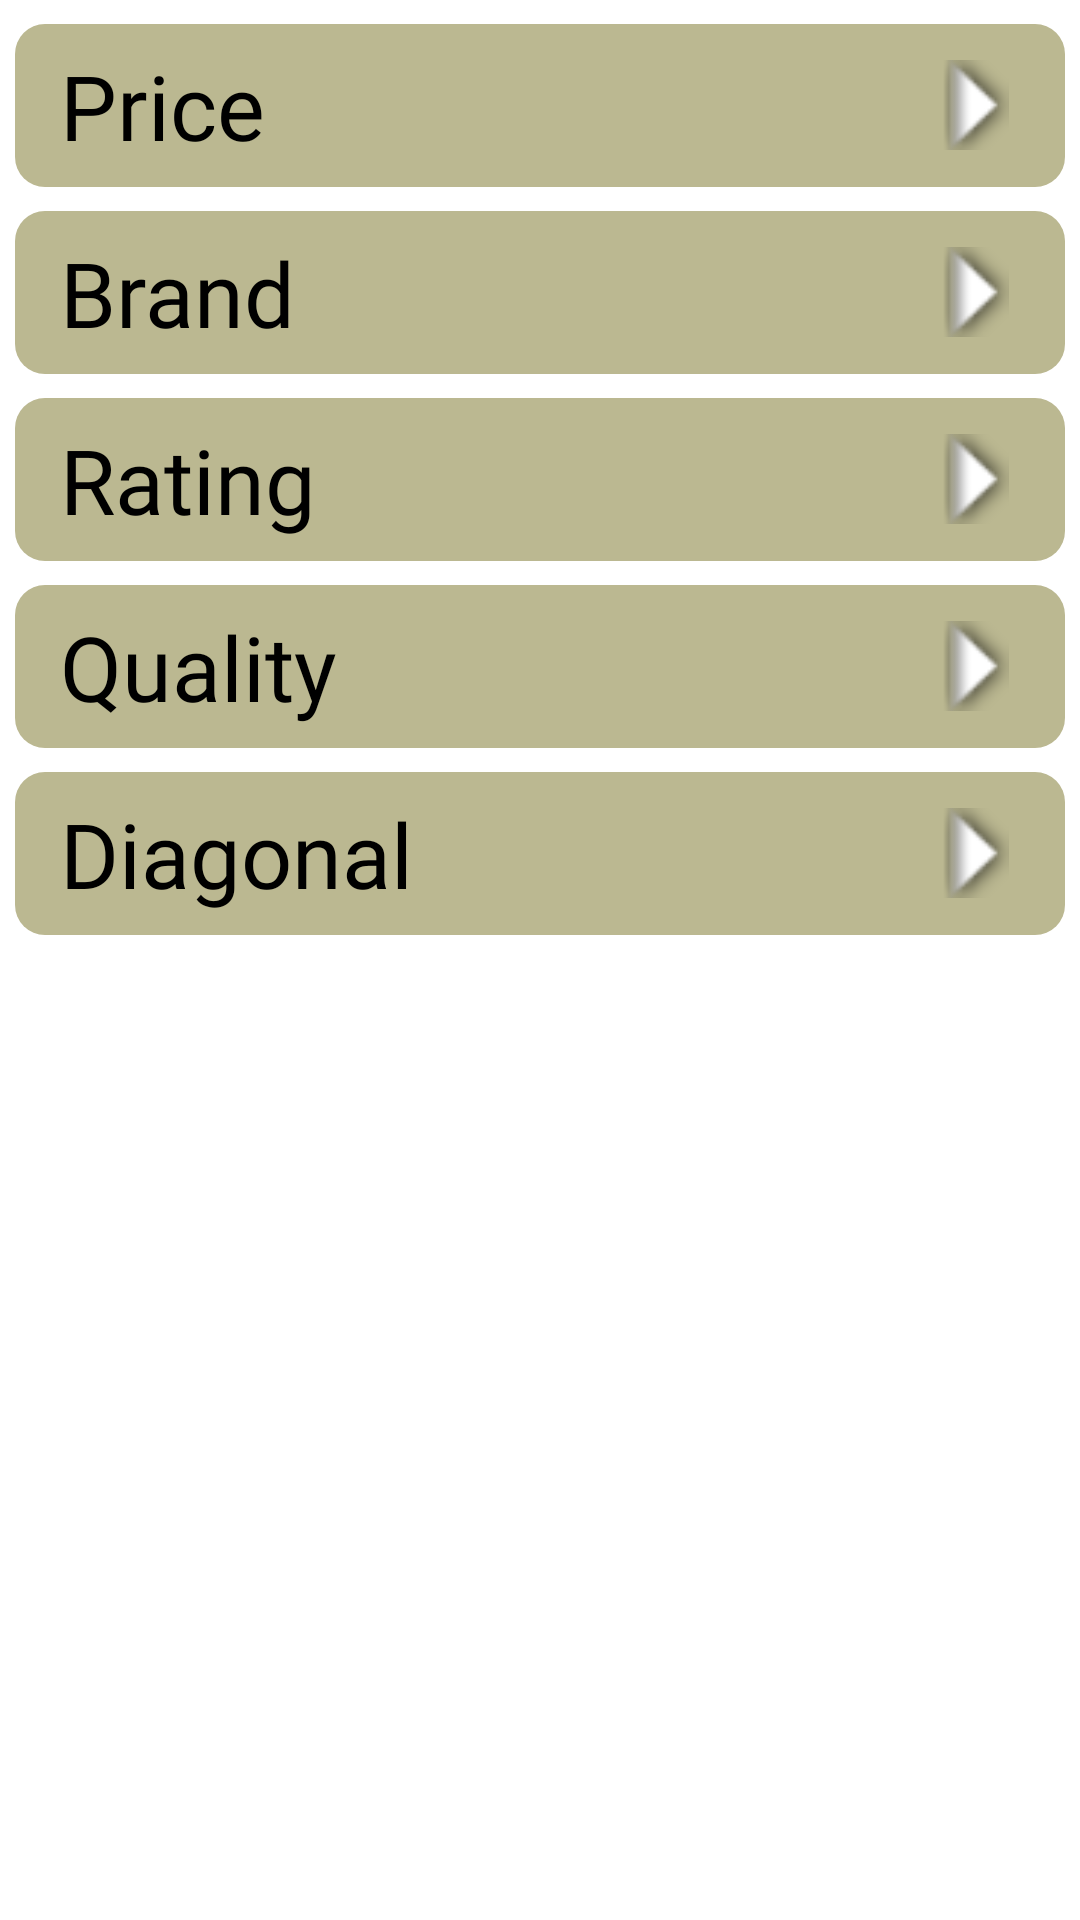

Write the Android layout XML for this screen, with the resource values it uses.
<!-- AndroidManifest.xml: application theme AppTheme -->
<!-- res/layout/fortelevisions_layout.xml -->
<?xml version="1.0" encoding="utf-8"?>
<LinearLayout xmlns:android="http://schemas.android.com/apk/res/android"
    xmlns:tools="http://schemas.android.com/tools"
    android:layout_width="match_parent"
    android:layout_height="match_parent"
    tools:context=".SignIn"
    android:background="@color/white"
    android:orientation="vertical">


    
    <LinearLayout
        android:onClick="openPriceTag"
        android:padding="7dp"
        android:layout_marginLeft="5dp"
        android:layout_marginRight="5dp"
        android:layout_marginTop="8dp"
        android:layout_width="match_parent"
        android:layout_height="wrap_content"
        android:orientation="horizontal"
        android:background="@drawable/blanks_background">
        <TextView
            android:layout_marginLeft="8dp"
            android:textColor="@color/black"
            android:id="@+id/Price"
            android:layout_width="wrap_content"
            android:layout_height="wrap_content"
            android:text="@string/price"
            android:fontFamily="@font/aldrich"
            android:textSize="30sp"/>
        <LinearLayout
            android:layout_width="match_parent"
            android:layout_height="wrap_content"
            android:gravity="right">
            <ImageView
                android:layout_marginTop="5dp"
                android:layout_marginRight="8dp"
                android:layout_width="30dp"
                android:layout_height="30dp"
                android:rotation="270"
                android:src="@android:drawable/arrow_down_float"
                />
        </LinearLayout>

    </LinearLayout>

    <FrameLayout
        android:id="@+id/price_tag_container"
        android:layout_width="match_parent"
        android:layout_height="wrap_content"/>


    
    <LinearLayout
        android:onClick="openBrandTelevisionTag"
        android:padding="7dp"
        android:layout_marginLeft="5dp"
        android:layout_marginRight="5dp"
        android:layout_marginTop="8dp"
        android:layout_width="match_parent"
        android:layout_height="wrap_content"
        android:orientation="horizontal"
        android:background="@drawable/blanks_background">
        <TextView
            android:layout_marginLeft="8dp"
            android:textColor="@color/black"
            android:id="@+id/Brand"
            android:layout_width="wrap_content"
            android:layout_height="wrap_content"
            android:text="@string/brand"
            android:fontFamily="@font/aldrich"
            android:textSize="30sp"/>
        <LinearLayout
            android:layout_width="match_parent"
            android:layout_height="wrap_content"
            android:gravity="right">
            <ImageView
                android:layout_marginTop="5dp"
                android:layout_marginRight="8dp"
                android:layout_width="30dp"
                android:layout_height="30dp"
                android:rotation="270"
                android:src="@android:drawable/arrow_down_float"
                />
        </LinearLayout>

    </LinearLayout>

    <FrameLayout
        android:id="@+id/brand_television_tag_container"
        android:layout_width="match_parent"
        android:layout_height="wrap_content"/>



    
    <LinearLayout
        android:onClick="openRatingTag"
        android:padding="7dp"
        android:layout_marginLeft="5dp"
        android:layout_marginRight="5dp"
        android:layout_marginTop="8dp"
        android:layout_width="match_parent"
        android:layout_height="wrap_content"
        android:orientation="horizontal"
        android:background="@drawable/blanks_background">
        <TextView
            android:layout_marginLeft="8dp"
            android:textColor="@color/black"
            android:id="@+id/Rating"
            android:layout_width="wrap_content"
            android:layout_height="wrap_content"
            android:text="@string/rating"
            android:fontFamily="@font/aldrich"
            android:textSize="30sp"/>
        <LinearLayout
            android:layout_width="match_parent"
            android:layout_height="wrap_content"
            android:gravity="right">
            <ImageView
                android:layout_marginTop="5dp"
                android:layout_marginRight="8dp"
                android:layout_width="30dp"
                android:layout_height="30dp"
                android:rotation="270"
                android:src="@android:drawable/arrow_down_float"
                />
        </LinearLayout>

    </LinearLayout>

    <FrameLayout
        android:id="@+id/rating_tag_container"
        android:layout_width="match_parent"
        android:layout_height="wrap_content"/>


    
    <LinearLayout
        android:onClick="openQualityTag"
        android:padding="7dp"
        android:layout_marginLeft="5dp"
        android:layout_marginRight="5dp"
        android:layout_marginTop="8dp"
        android:layout_width="match_parent"
        android:layout_height="wrap_content"
        android:orientation="horizontal"
        android:background="@drawable/blanks_background">
        <TextView
            android:layout_marginLeft="8dp"
            android:textColor="@color/black"
            android:layout_width="wrap_content"
            android:layout_height="wrap_content"
            android:text="@string/quality"
            android:fontFamily="@font/aldrich"
            android:textSize="30sp"/>
        <LinearLayout
            android:layout_width="match_parent"
            android:layout_height="wrap_content"
            android:gravity="right">
            <ImageView
                android:layout_marginTop="5dp"
                android:layout_marginRight="8dp"
                android:layout_width="30dp"
                android:layout_height="30dp"
                android:rotation="270"
                android:src="@android:drawable/arrow_down_float"
                />
        </LinearLayout>

    </LinearLayout>

    <FrameLayout
        android:id="@+id/quality_tag_container"
        android:layout_width="match_parent"
        android:layout_height="wrap_content"/>


    
    <LinearLayout
        android:onClick="openDiagonalTelevisionTag"
        android:padding="7dp"
        android:layout_marginLeft="5dp"
        android:layout_marginRight="5dp"
        android:layout_marginTop="8dp"
        android:layout_width="match_parent"
        android:layout_height="wrap_content"
        android:orientation="horizontal"
        android:background="@drawable/blanks_background">
        <TextView
            android:layout_marginLeft="8dp"
            android:textColor="@color/black"
            android:id="@+id/diagonal"
            android:layout_width="wrap_content"
            android:layout_height="wrap_content"
            android:text="@string/diagonal"
            android:fontFamily="@font/aldrich"
            android:textSize="30sp"/>
        <LinearLayout
            android:layout_width="match_parent"
            android:layout_height="wrap_content"
            android:gravity="right">
            <ImageView
                android:layout_marginTop="5dp"
                android:layout_marginRight="8dp"
                android:layout_width="30dp"
                android:layout_height="30dp"
                android:rotation="270"
                android:src="@android:drawable/arrow_down_float"
                />
        </LinearLayout>

    </LinearLayout>

    <FrameLayout
        android:id="@+id/diagonal_tag_container"
        android:layout_width="match_parent"
        android:layout_height="wrap_content"/>







</LinearLayout>
<!-- resources referenced by this layout -->
<resources>
  <color name="black">#FF000000</color>
  <color name="white">#FFFFFFFF</color>
  <!-- drawable blanks_background (drawable) -->
  <?xml version="1.0" encoding="utf-8"?>
  <shape android:shape="rectangle" xmlns:android="http://schemas.android.com/apk/res/android">
      <solid android:color="#BBB891"/>
  
      <corners android:radius="10dp"/>
  
  
  </shape>
  <string name="brand">Brand</string>
  <string name="diagonal">Diagonal</string>
  <string name="price">Price</string>
  <string name="quality">Quality</string>
  <string name="rating">Rating</string>
</resources>
